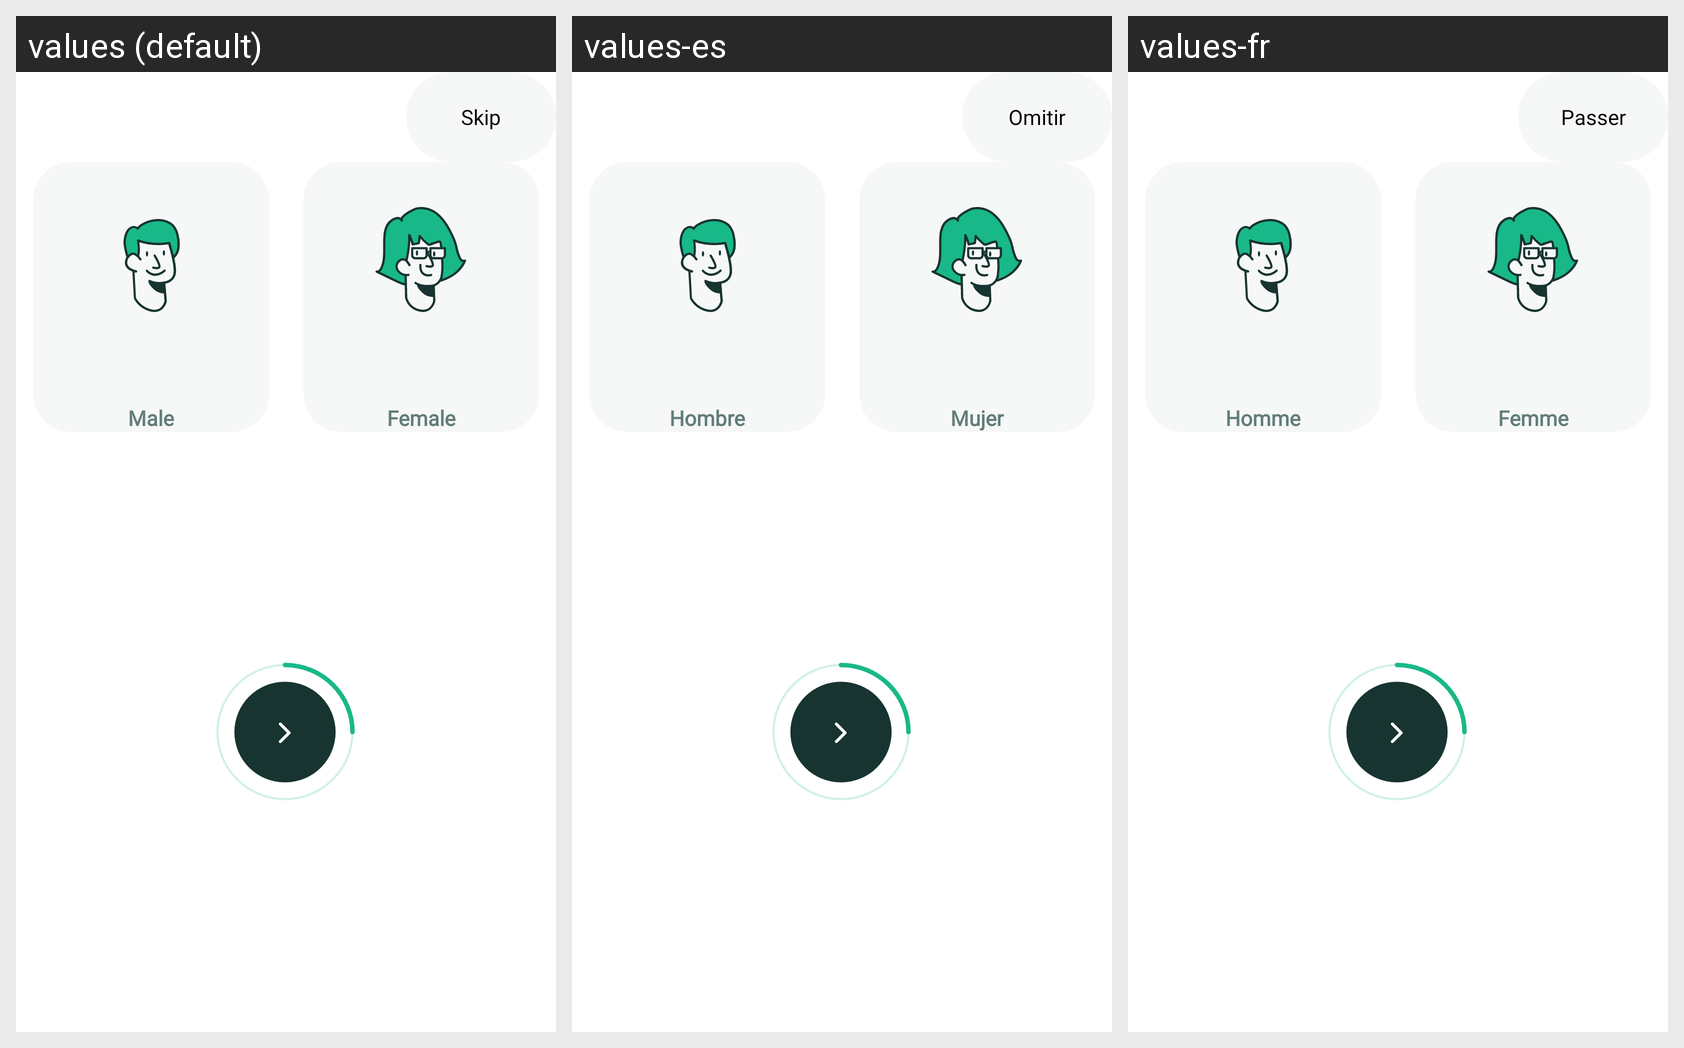

Locale-by-locale string values for the Android screen shown in this grid:
Android screen res/layout/fragment_setup_account_gender.xml rendered under 3 locales, left to right: values (default), values-es, values-fr. Device: Nexus 5 (rendered at 1080×1920; each locale shown at half size, 540×960, under a caption strip naming it); theme Theme.BaseProject.
Other locales in the repository, not shown: values-de, values-ko, values-vi.
Strings drawn on this screen, with the default value and each locale's value (text and hints the layout hard-codes, and strings that could not be matched under every locale, appear in the picture but are not listed):

skip
  values: Skip
  values-es: Omitir
  values-fr: Passer

male
  values: Male
  values-es: Hombre
  values-fr: Homme

female
  values: Female
  values-es: Mujer
  values-fr: Femme
